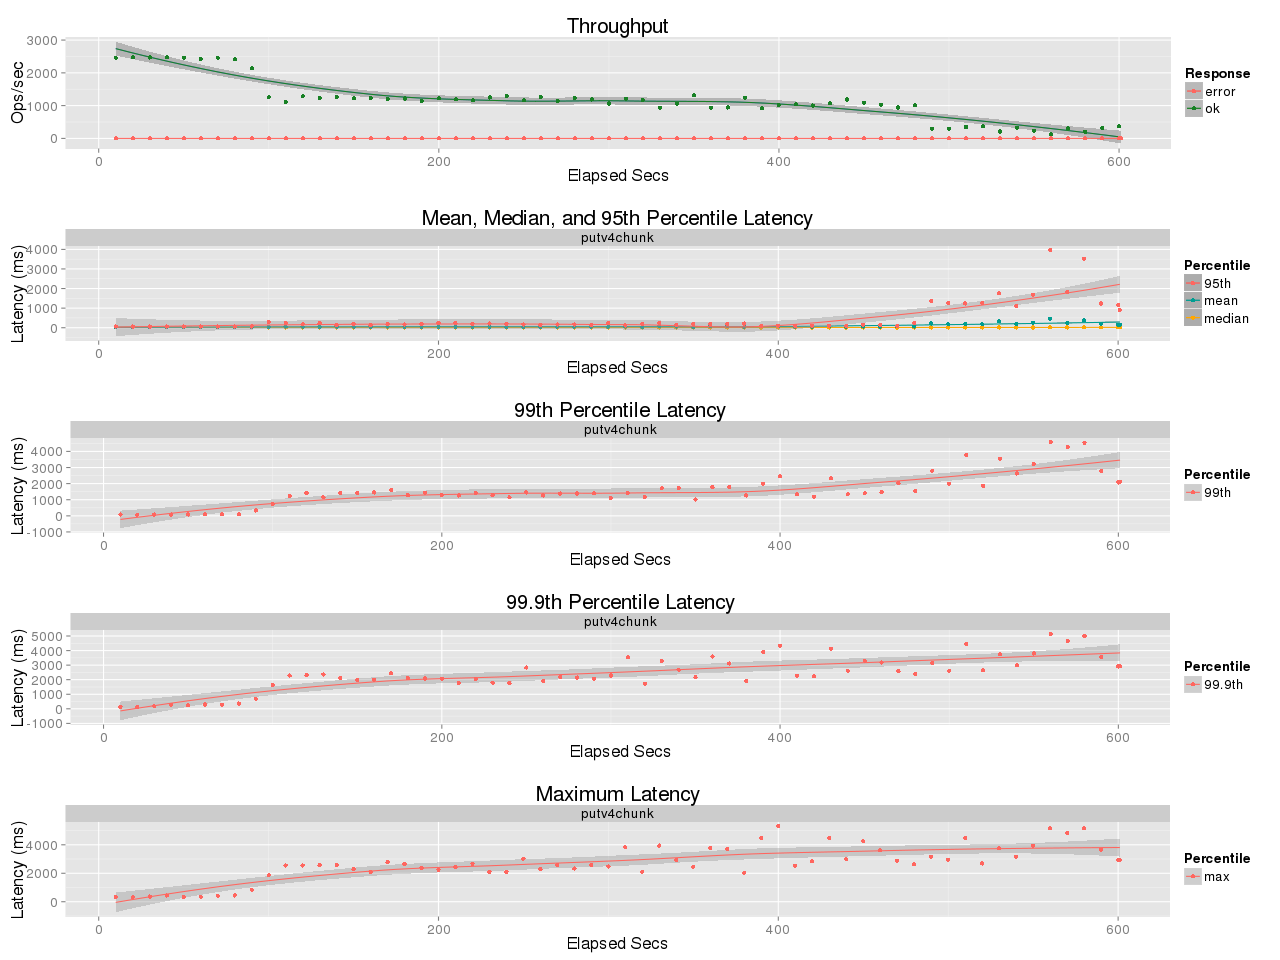

The data file committed next to this chart (first rows):
elapsed, window, total, successful, failed
10, 10, 24619, 24619, 0
20, 10, 24732, 24732, 0
30, 9.999, 24691, 24691, 0
40, 10, 24731, 24731, 0
50, 10, 24653, 24653, 0
60, 10, 24279, 24279, 0
70, 9.999, 24596, 24596, 0
80, 10, 24137, 24137, 0
90, 10, 21361, 21361, 0
100, 10, 12559, 12559, 0
110, 10, 11118, 11118, 0
120, 9.998, 12858, 12858, 0
130, 10, 12348, 12347, 1
140, 10, 12655, 12655, 0
150, 10, 12215, 12215, 0
160, 10, 12270, 12270, 0
170, 10, 12056, 12056, 0
180, 10, 12171, 12171, 0
190, 10, 11397, 11397, 0
200, 10, 12257, 12257, 0
210, 10, 11945, 11945, 0
220, 10, 11614, 11614, 0
230, 10, 12487, 12487, 0
240, 10.0, 12889, 12889, 0
250, 10, 11609, 11609, 0
260, 10, 12619, 12619, 0
270, 10, 11412, 11412, 0
280, 10, 12335, 12335, 0
290, 10, 11877, 11877, 0
300, 10, 10637, 10637, 0
310, 10, 12111, 12111, 0
320, 10, 11695, 11695, 0
330, 10, 9403, 9403, 0
340, 10, 10600, 10600, 0
350, 10, 13105, 13105, 0
360, 10, 9362, 9362, 0
370, 10, 9438, 9438, 0
380, 10, 12406, 12406, 0
390, 10, 9172, 9172, 0
400, 10, 10193, 10193, 0
410, 10, 10441, 10441, 0
420, 10, 10022, 10022, 0
430, 10, 10699, 10699, 0
440, 10, 11857, 11857, 0
450, 9.999, 10833, 10833, 0
460, 10, 10296, 10296, 0
470, 9.999, 9418, 9418, 0
480, 10, 10049, 10049, 0
490, 10, 2899, 2899, 0
500, 10, 2958, 2958, 0
510, 10, 3480, 3480, 0
520, 10, 3680, 3680, 0
530, 10, 2106, 2106, 0
540, 9.999, 3273, 3273, 0
550, 10, 2333, 2333, 0
560, 10, 1204, 1204, 0
570, 10, 3097, 3097, 0
580, 10, 1957, 1957, 0
590, 10, 3169, 3169, 0
600, 9.999, 3667, 3667, 0
... 1 more rows
